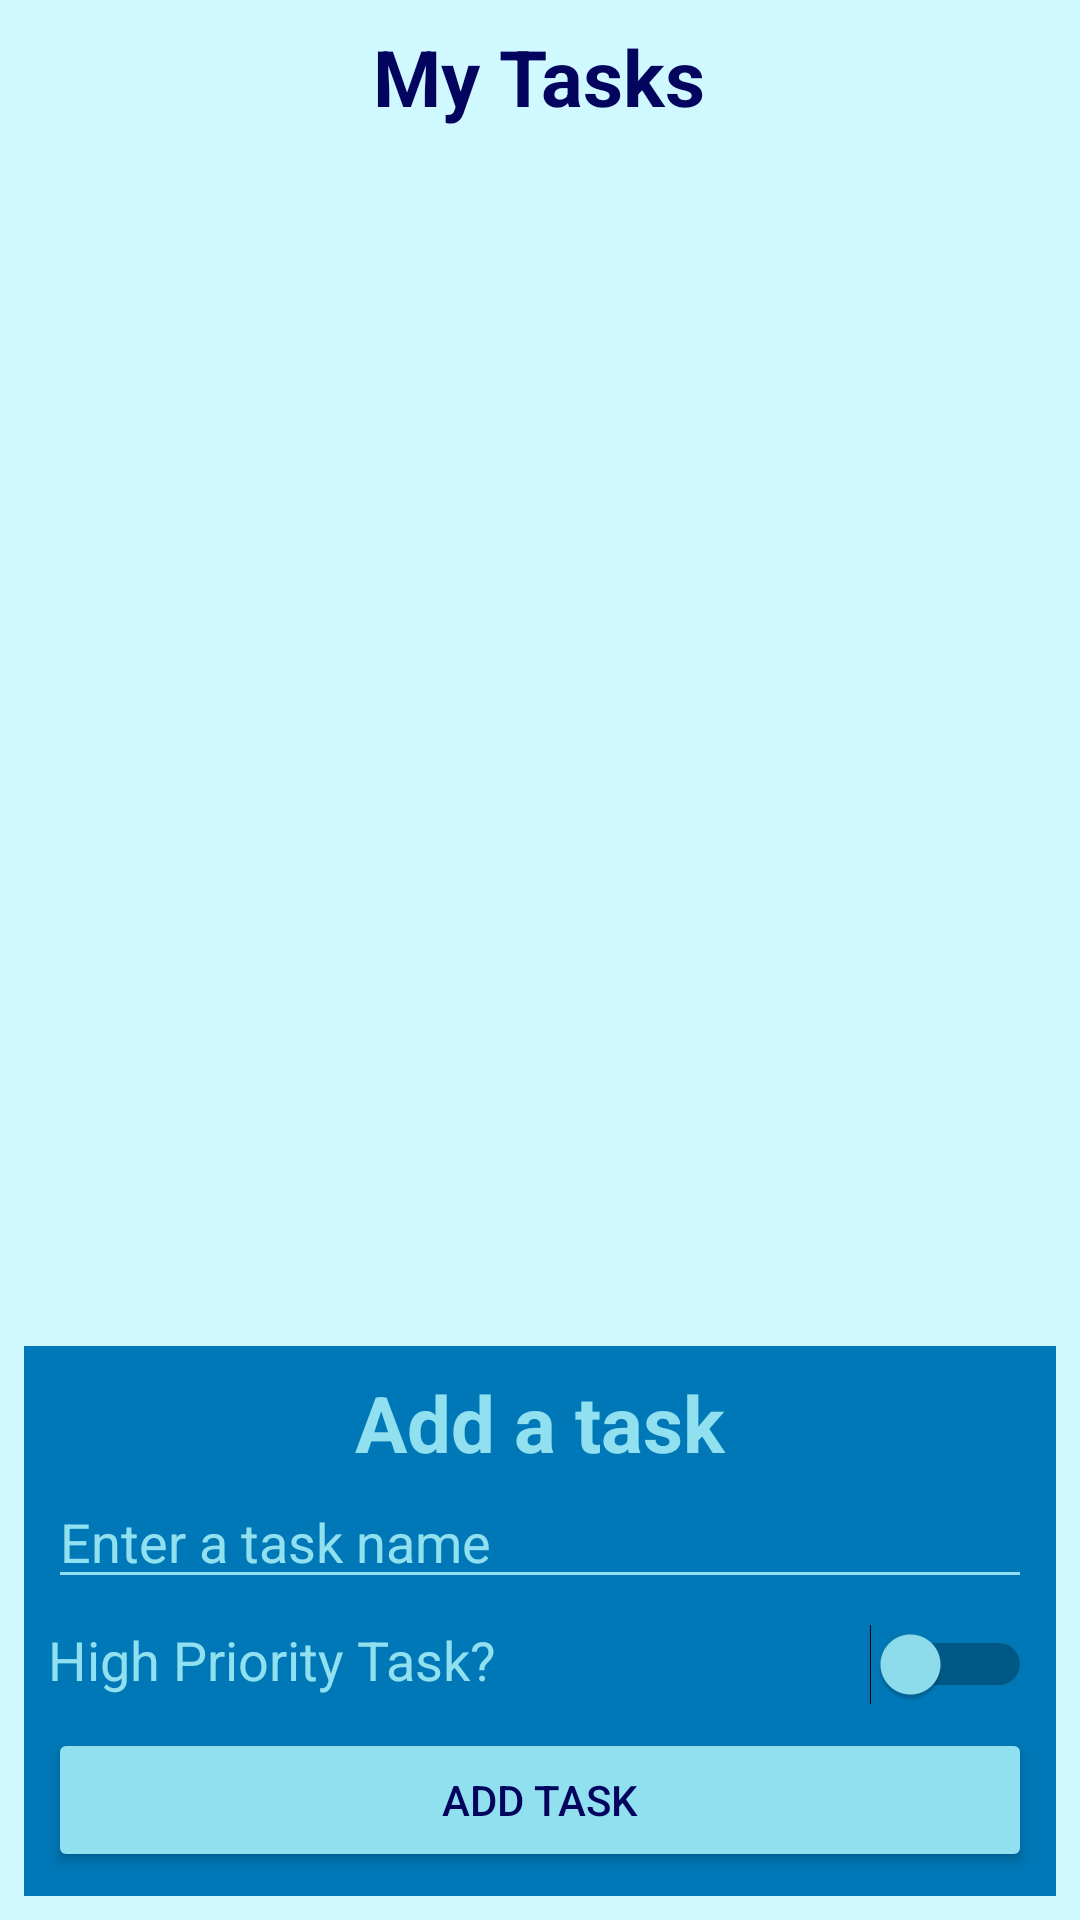

Reconstruct the res/layout file that produces this screen, plus the resources it refers to.
<!-- AndroidManifest.xml: application theme Theme.TASKS_DHRUV -->
<!-- res/layout/activity_main.xml -->
<?xml version="1.0" encoding="utf-8"?>
<LinearLayout xmlns:android="http://schemas.android.com/apk/res/android"
    xmlns:app="http://schemas.android.com/apk/res-auto"
    xmlns:tools="http://schemas.android.com/tools"
    android:id="@+id/main"
    android:layout_width="match_parent"
    android:layout_height="match_parent"
    android:gravity="center_horizontal"
    android:padding="8dp"
    android:background="#CFF8FF"
    android:orientation="vertical"
    tools:context=".MainActivity">

    <TextView
        android:layout_width="wrap_content"
        android:layout_height="wrap_content"
        android:text="My Tasks"
        android:textColor="#03045e"
        android:textSize="26sp"
        android:textStyle="bold"/>

    <androidx.recyclerview.widget.RecyclerView
        android:id="@+id/rvTasks"
        android:layout_width="match_parent"
        android:layout_height="wrap_content"
        android:layout_marginTop="10dp"
        android:layout_weight="1"/>

    <LinearLayout
        android:layout_width="match_parent"
        android:layout_height="wrap_content"
        android:gravity="center"
        android:padding="8dp"
        android:background="#0077b6"
        android:orientation="vertical">
        <TextView
            android:layout_width="wrap_content"
            android:layout_height="wrap_content"
            android:text="Add a task"
            android:textSize="26sp"
            android:textColor="#90e0ef"
            android:textStyle="bold"/>

        <EditText
            android:id="@+id/etTaskName"
            android:layout_width="match_parent"
            android:layout_height="wrap_content"
            android:ems="10"
            android:inputType="text"
            android:textColor="#90e0ef"
            android:backgroundTint="#90e0ef"
            android:textColorHint="#90e0ef"
            android:hint="Enter a task name"
            android:layout_marginBottom="8dp"/>

        <LinearLayout
            android:layout_width="match_parent"
            android:layout_height="wrap_content"
            android:layout_marginBottom="8dp">

            <TextView
                android:layout_width="wrap_content"
                android:layout_height="wrap_content"
                android:layout_weight="1"
                android:textSize="18sp"
                android:textColor="#90e0ef"
                android:text="High Priority Task?"/>

            <Switch
                android:id="@+id/swIsHighPirority"
                android:layout_width="wrap_content"
                android:layout_height="wrap_content"
                android:thumbTint="#90e0ef"
                android:checked="false"/>
        </LinearLayout>
        <Button
            android:id="@+id/btnAddTask"
            android:layout_width="match_parent"
            android:layout_height="wrap_content"
            android:backgroundTint="#90e0ef"
            android:textColor="#03045e"
            android:text="ADD TASK"/>

    </LinearLayout>

</LinearLayout>
<!-- resources referenced by this layout -->
<resources>
  <style name="Theme.TASKS_DHRUV" parent="Base.Theme.TASKS_DHRUV" />
  <style name="Base.Theme.TASKS_DHRUV" parent="Theme.Material3.DayNight">
          
          
      </style>
</resources>
